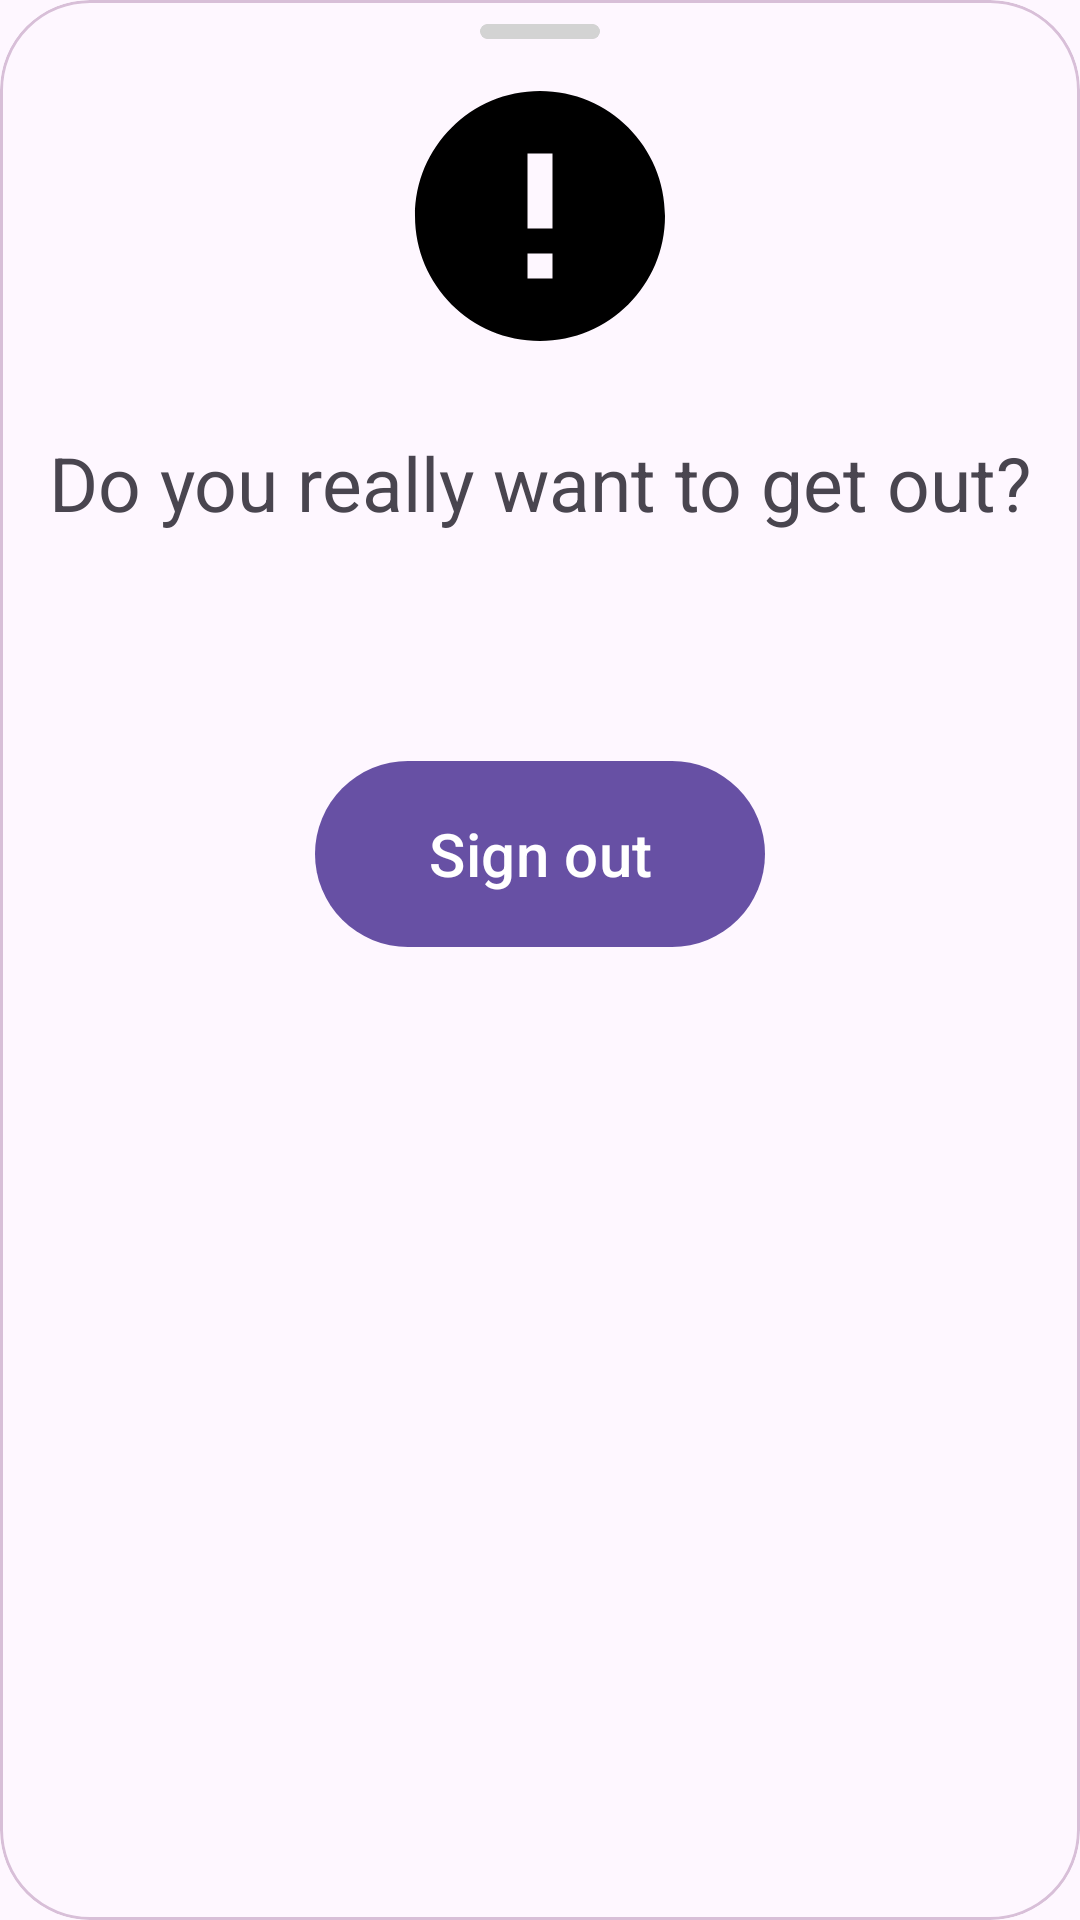

Reconstruct the res/layout file that produces this screen, plus the resources it refers to.
<!-- AndroidManifest.xml: application theme Theme.NeWork -->
<!-- res/layout/confirmation_of_exit.xml -->
<?xml version="1.0" encoding="utf-8"?>
<com.google.android.material.card.MaterialCardView xmlns:android="http://schemas.android.com/apk/res/android"
    xmlns:app="http://schemas.android.com/apk/res-auto"
    android:id="@+id/exitConfirmationDialogBox"
    android:layout_width="match_parent"
    android:layout_height="wrap_content"
    app:cardElevation="0dp"
    app:cardCornerRadius="@dimen/_30dp"
    app:strokeColor="#D8BFD8">

    <androidx.constraintlayout.widget.ConstraintLayout
        android:layout_width="match_parent"
        android:layout_height="match_parent">

        <com.google.android.material.card.MaterialCardView
            android:layout_width="40dp"
            android:layout_height="5dp"
            android:layout_marginTop="@dimen/_8dp"
            android:backgroundTint="#d3d3d3"
            app:layout_constraintStart_toStartOf="parent"
            app:layout_constraintEnd_toEndOf="parent"
            app:layout_constraintTop_toTopOf="parent"
            app:cardElevation="0dp"
            app:cardCornerRadius="@dimen/_30dp"
            app:strokeColor="#d3d3d3"/>

        <ImageView
            android:id="@+id/imageError"
            android:layout_width="wrap_content"
            android:layout_height="wrap_content"
            android:layout_marginTop="@dimen/_22dp"
            android:contentDescription="@string/image_error"
            app:srcCompat="@drawable/ic_error_24"
            app:layout_constraintTop_toTopOf="parent"
            app:layout_constraintStart_toStartOf="parent"
            app:layout_constraintEnd_toEndOf="parent" />

        <TextView
            android:id="@+id/textExitConfirmation"
            android:layout_width="match_parent"
            android:layout_height="wrap_content"
            android:textSize="25sp"
            android:text="@string/confirmation"
            android:layout_marginTop="@dimen/_22dp"
            android:paddingBottom="@dimen/_22dp"
            android:gravity="center"
            app:layout_constraintTop_toBottomOf="@id/imageError"
            app:layout_constraintStart_toStartOf="parent"
            app:layout_constraintEnd_toEndOf="parent" />

        <com.google.android.material.button.MaterialButton
            android:id="@+id/signOut"
            android:layout_width="150dp"
            android:layout_height="70dp"
            android:text="@string/sign_out"
            android:layout_marginTop="50dp"
            android:textSize="20sp"
            app:layout_constraintTop_toBottomOf="@id/textExitConfirmation"
            app:layout_constraintEnd_toEndOf="parent"
            app:layout_constraintStart_toStartOf="parent" />

        <com.google.android.material.button.MaterialButton
            android:id="@+id/close"
            style="@style/Widget.AppTheme.IconButton"
            android:layout_width="wrap_content"
            android:layout_height="wrap_content"
            android:layout_marginTop="@dimen/_16dp"
            android:layout_marginEnd="@dimen/_16dp"
            app:icon="@drawable/ic_close_24"
            app:layout_constraintTop_toTopOf="parent"
            app:layout_constraintEnd_toEndOf="parent" />

    </androidx.constraintlayout.widget.ConstraintLayout>
</com.google.android.material.card.MaterialCardView>
<!-- resources referenced by this layout -->
<resources>
  <dimen name="_16dp">16dp</dimen>
  <dimen name="_22dp">22dp</dimen>
  <dimen name="_30dp">30dp</dimen>
  <dimen name="_8dp">8dp</dimen>
  <!-- drawable ic_error_24 (drawable) -->
  <vector xmlns:android="http://schemas.android.com/apk/res/android"
      android:height="100dp"
      android:tint="#000000"
      android:viewportHeight="24"
      android:viewportWidth="24"
      android:width="100dp">
  
      <path
          android:fillColor="@android:color/white"
          android:pathData="M12,2C6.48,2 2,6.48 2,12s4.48,10 10,10 10,-4.48 10,-10S17.52,2 12,2zM13,17h-2v-2h2v2zM13,13h-2L11,7h2v6z" />
  
  </vector>
  <string name="confirmation">Do you really want to get out?</string>
  <string name="image_error" translatable="false">imageError</string>
  <string name="sign_out">Sign out</string>
  <style name="Widget.AppTheme.IconButton" parent="Widget.Material3.Button.IconButton">
          <item name="iconTint">#000000</item>
          <item name="iconPadding">0dp</item>
          <item name="android:insetTop">0dp</item>
          <item name="android:insetBottom">0dp</item>
          <item name="android:minWidth">0dp</item>
          <item name="android:minHeight">0dp</item>
      </style>
  <style name="Theme.NeWork" parent="Base.Theme.NeWork" />
  <style name="Base.Theme.NeWork" parent="Theme.Material3.DayNight.NoActionBar">
          
  
      </style>
</resources>
